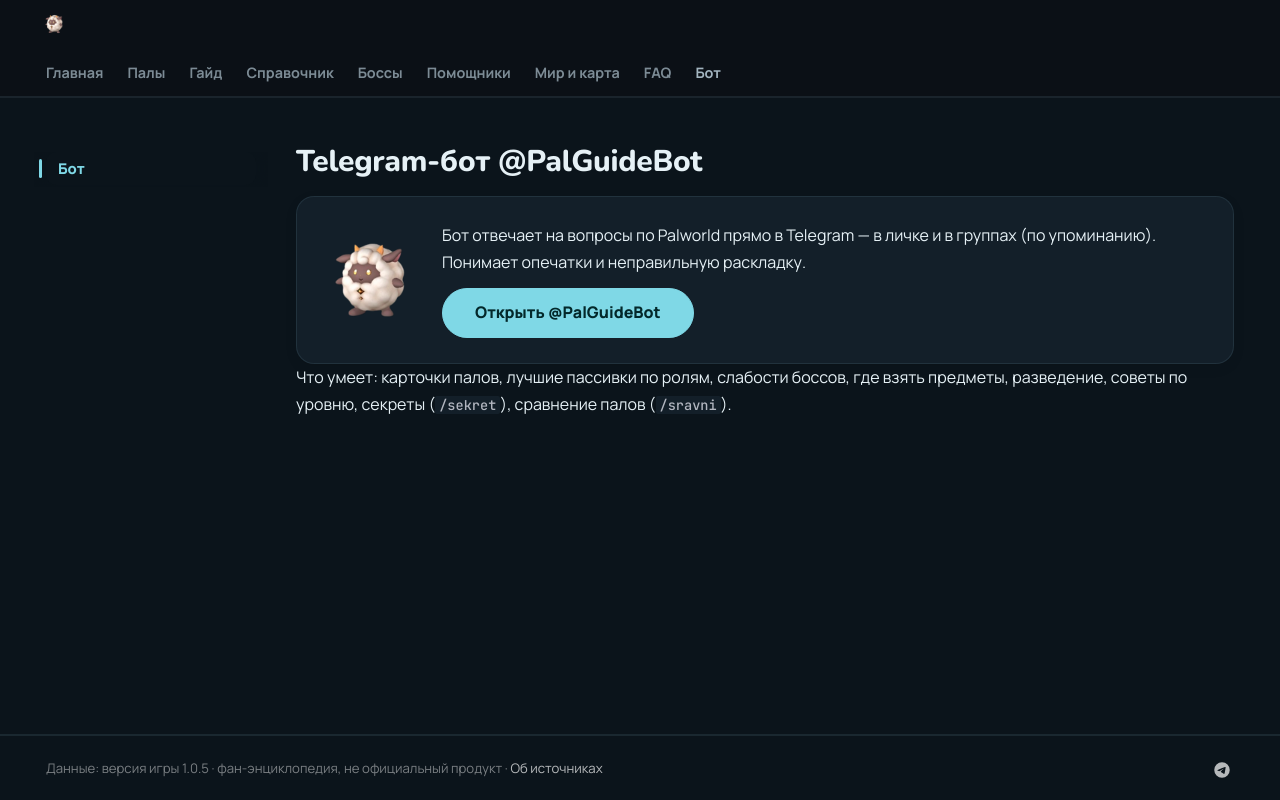

repository: 39den/palwiki · page: bot/index.html · generator: mkdocs

---
hide: [toc]
---
# 🤖 Telegram-бот @PalGuideBot
<div class="bot-card" markdown="0"><img src="../assets/logo.png" alt="" width="96"><div>
<p>Бот отвечает на вопросы по Palworld прямо в Telegram — в личке и в группах (по упоминанию). Понимает опечатки и неправильную раскладку.</p>
<a class="md-button md-button--primary" href="https://t.me/PalGuideBot">Открыть @PalGuideBot</a></div></div>

Что умеет: карточки палов, лучшие пассивки по ролям, слабости боссов, где взять предметы, разведение, советы по уровню, секреты (`/sekret`), сравнение палов (`/sravni`).
